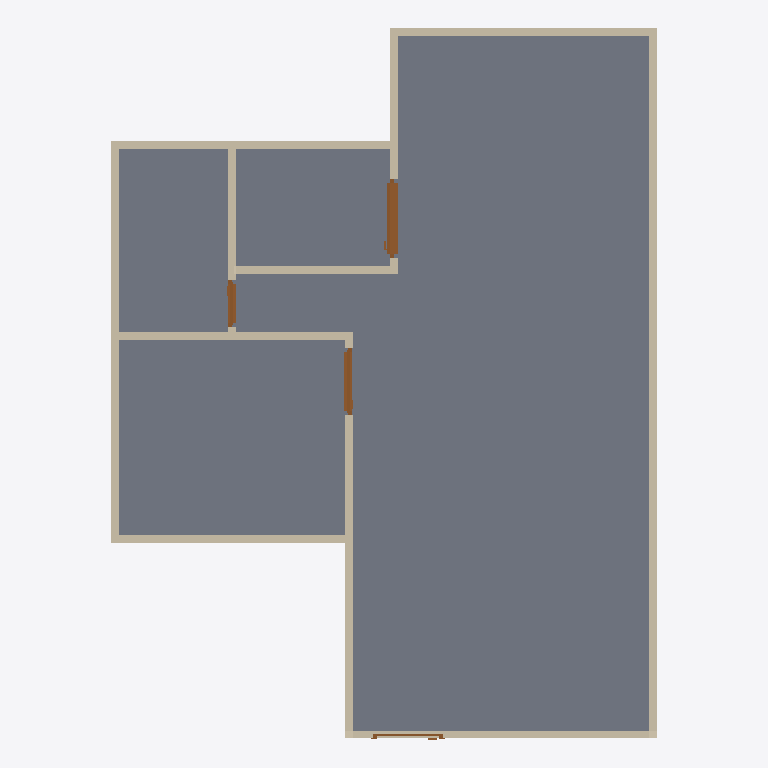
Plan cut of the same IFC building model at storey 'GF' (level 0.00 m, cut at 1.40 m), seen from above with north up, elements coloured by IFC class: 10 walls (beige), 4 doors (brown), 1 slab (grey). Cut surfaces are drawn darker.
Extent 7.0 m × 9.1 m × 3.1 m (x, y, z). Storeys (2): 2F at 0.00 m; GF at 0.00 m. Elements (15): 10 IfcWall, 4 IfcDoor, 1 IfcSlab.

HEADER;
FILE_DESCRIPTION(('ViewDefinition[DesignTransferView]'),'2;1');
FILE_NAME('s03-discussion.ifc','2026-10-08T14:08:10+08:00',(''),(''),'IfcOpenShell 0.8.5-post1','Bonsai 0.8.5-post1','Nobody');
FILE_SCHEMA(('IFC4'));
ENDSEC;
DATA;
#1=IFCPROJECT('0FmNvqQrT1iwAUubAmGLkt',$,'My Project',$,$,$,$,(#10,#22),#5);
#27=IFCSITE('0D2M2gQc1Amvzh1Iij62WR',$,'My Site',$,$,#50,$,$,$,$,$,$,$,$);
#33=IFCBUILDING('1ToKWmoaD2Rxj0G1KSTrtp',$,'My Building',$,$,#56,$,$,$,$,$,$);
#39=IFCBUILDINGSTOREY('3jE_RwVzjFqwkO81uasbzQ',$,'2F',$,$,#62,$,$,$,$);
#92=IFCBUILDINGSTOREY('0HYkp$YQP3reK_oiiWTkMG',$,'GF',$,$,#108,$,$,$,$);
#2028=IFCSLAB('0sooZv9TX9duNo68sHULvk',$,'Slab',$,$,#2036,#2043,$,$);
#156=IFCWALL('3VXGiFViHDCe7vmzHX3y6L',$,'Wall',$,$,#167,#162,$,$);
#256=IFCWALL('2Ju8Y99JLDP9vUh6vYJ9Tf',$,'Wall',$,$,#1940,#262,$,$);
#792=IFCWALL('0CwUX2Y31749QI5s7htubQ',$,'Wall',$,$,#1343,#798,$,$);
#1574=IFCWALL('1Ub$GOZCb8uQIyDn9ChbQ9',$,'Wall',$,$,#1876,#1580,$,$);
#181=IFCWALL('2Kns0q3Z12kB4pq_3H2$wr',$,'Wall',$,$,#440,#187,$,$);
#281=IFCWALL('0ghYi5US19WvG8KHNFZk74',$,'Wall',$,$,#563,#287,$,$);
#634=IFCWALL('14V1ja9rD4WOdnDbsJIfDe',$,'Wall',$,$,#703,#640,$,$);
#609=IFCWALL('2i_TAnjS5DOAIjiaE3uF$I',$,'Wall',$,$,#620,#615,$,$);
#206=IFCWALL('0wu4LeKNj8SvJG9iXHHRBG',$,'Wall',$,$,#1895,#212,$,$);
#4656=IFCDOOR('3U2QoFF$b2FRAWkI$XoZUz',$,'Door',$,$,#5497,#4665,$,2.0,1.017892599105835,$,.SLIDING_TO_LEFT.,$);
#2934=IFCDOOR('3LPMN4jN1838_mB8mA3dP5',$,'Door',$,$,#3147,#2943,$,2.0,0.8560833930969238,$,.SINGLE_SWING_RIGHT.,$);
#3256=IFCDOOR('093y3t$xD3efleytuso9cK',$,'Door',$,$,#3745,#3265,$,2.0,0.5966618061065674,$,.SINGLE_SWING_RIGHT.,$);
#1687=IFCWALL('2HjvpZIC98hfG3GamAcXNa',$,'Wall',$,$,#2820,#1693,$,$);
#2787=IFCDOOR('3_qGJAW5zFwu8yOIS5Brmk',$,'Door',$,$,#2825,#2796,$,2.0,0.8999999761581421,$,$,$);
ENDSEC;
